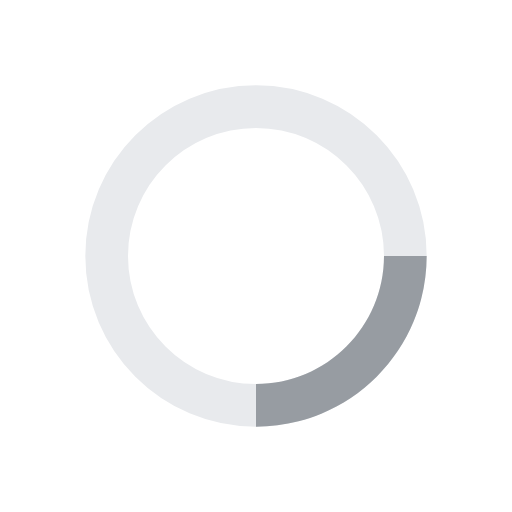
t = 0.00 s
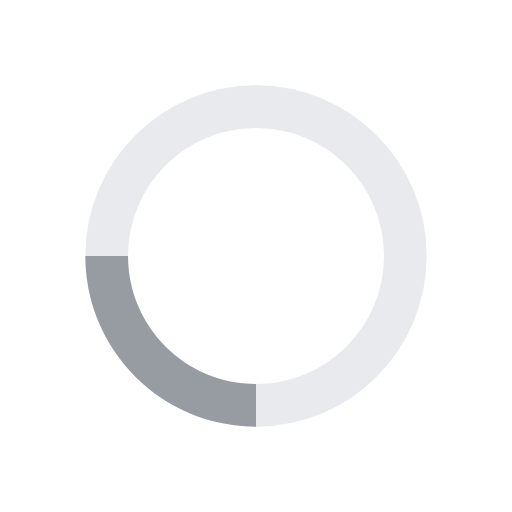
t = 0.25 s
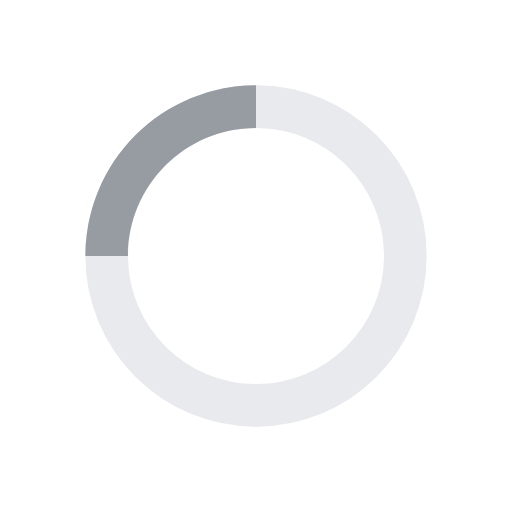
t = 0.50 s
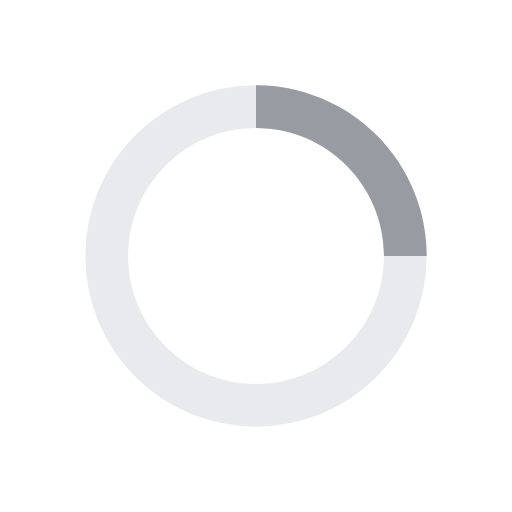
t = 0.75 s

The animated SVG that drew these frames (rendered in a browser with its animation timeline set to each time). Animation: 1 SMIL element (animateTransform=1); one cycle of 1.00 s, repeats indefinitely.

<svg width="18" height="18" viewBox="0 0 18 18" fill="none" xmlns="http://www.w3.org/2000/svg">
    <path class="circle" d="M14.25 9C14.25 11.8995 11.8995 14.25 9 14.25C6.10051 14.25 3.75 11.8995 3.75 9C3.75 6.10051 6.10051 3.75 9 3.75C11.8995 3.75 14.25 6.10051 14.25 9Z" stroke="#E8EAED" stroke-width="1.5"/>
    <path class="quarter" fill-rule="evenodd" clip-rule="evenodd" d="M9 13.5C11.4853 13.5 13.5 11.4853 13.5 9H15C15 9.50716 14.9357 10.0111 14.8095 10.5C14.7396 10.7707 14.6507 11.0367 14.5433 11.2961C14.2417 12.0241 13.7998 12.6855 13.2426 13.2426C12.6855 13.7998 12.0241 14.2417 11.2961 14.5433C11.0367 14.6507 10.7707 14.7396 10.5 14.8095C10.0111 14.9357 9.50716 15 9 15V13.5Z" fill="#979CA2">
        <animateTransform attributeType="xml" attributeName="transform" type="rotate" from="0 9 9" to="360 9 9" dur="1s" repeatCount="indefinite"/>
    </path>
</svg>
